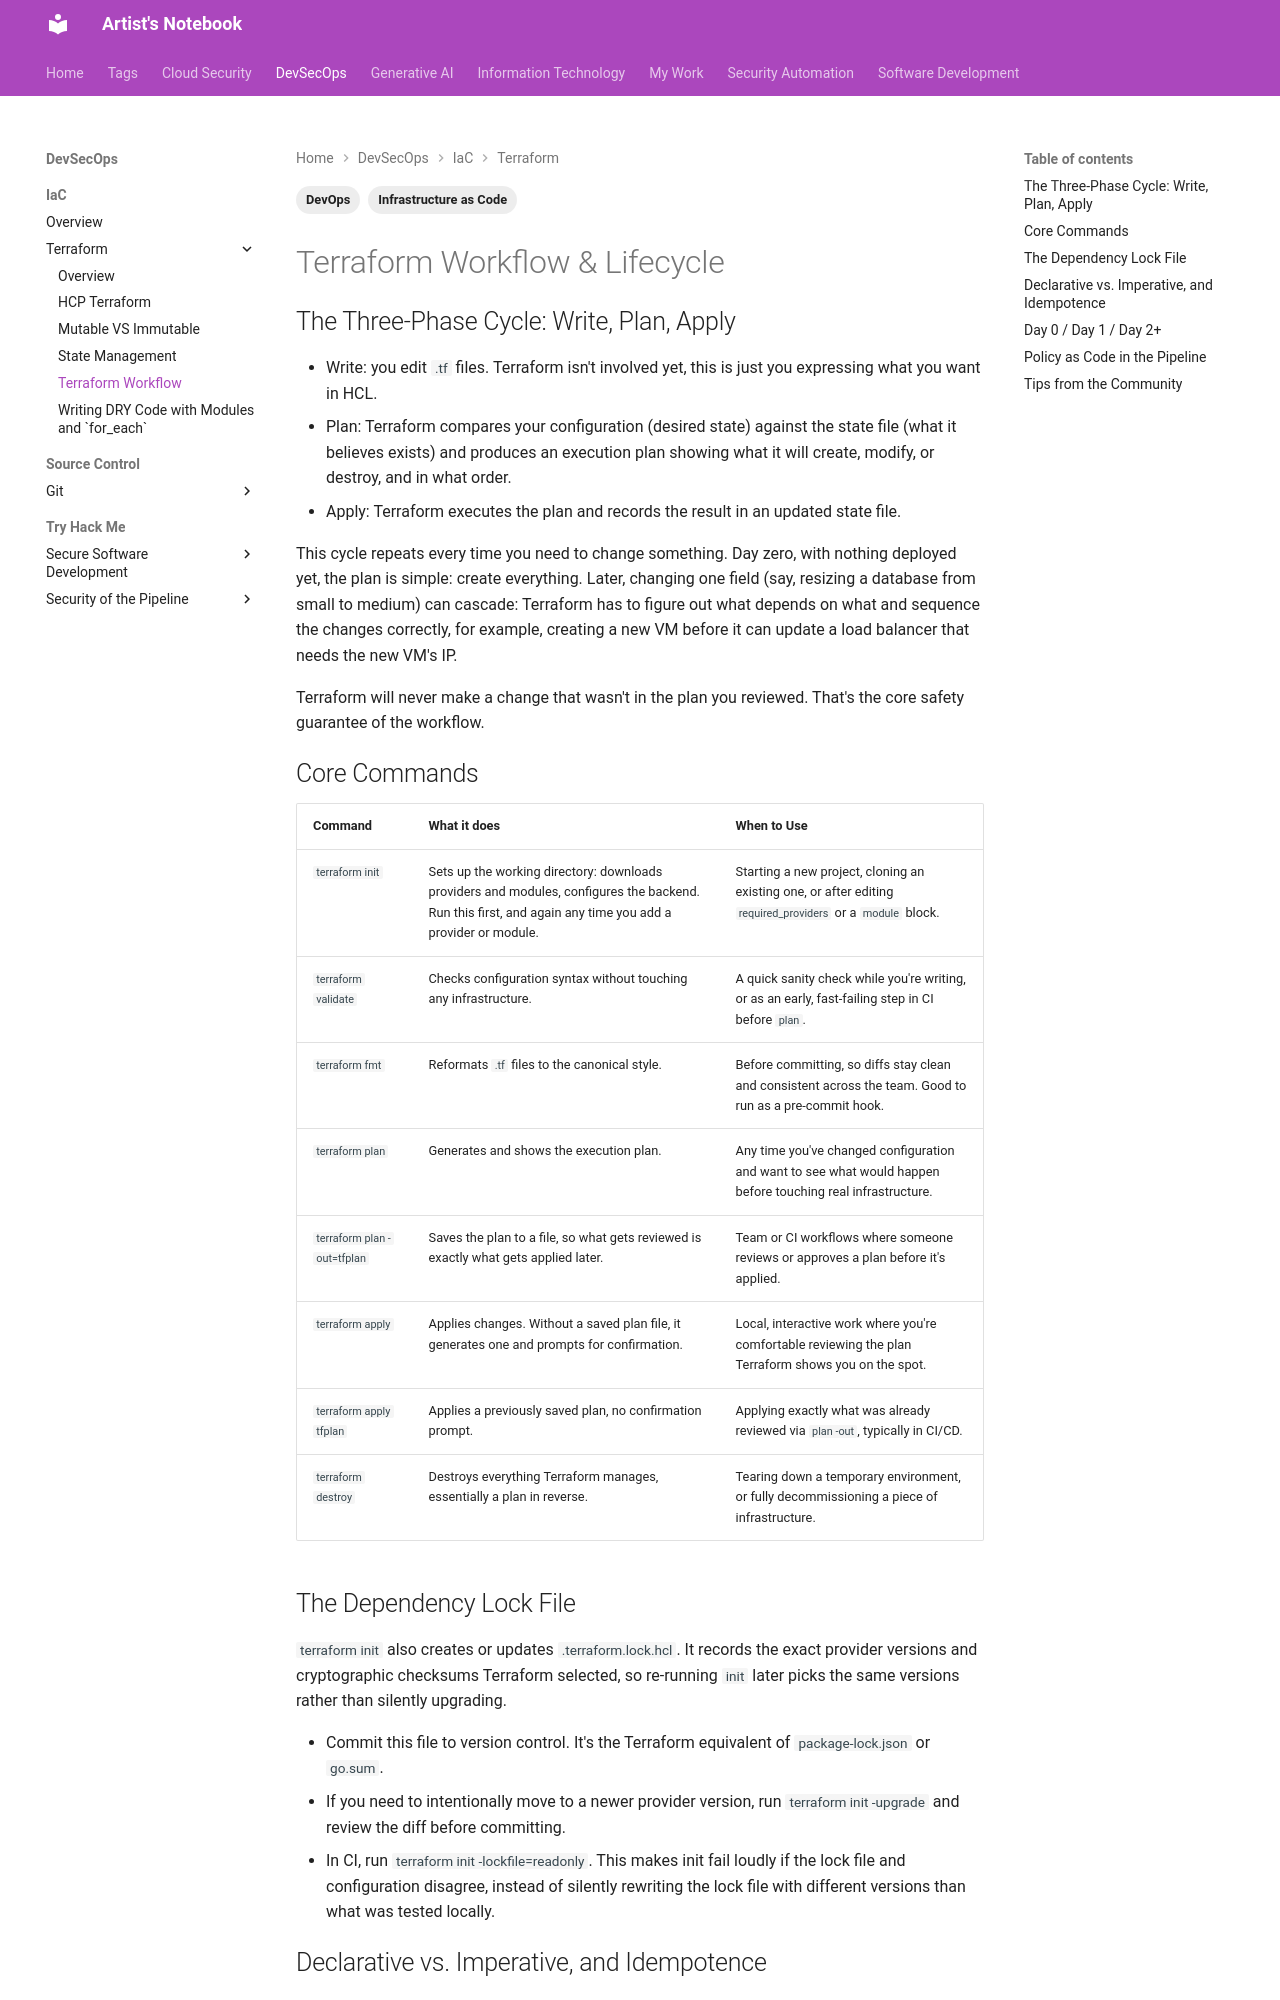

repository: ArtistYay/notes.artistuniverse.github.io · page: devsecops/iac/terraform/terraform_workflow/index.html · generator: mkdocs

---
tags:
  - Infrastructure as Code
  - DevOps
---

# Terraform Workflow & Lifecycle

## The Three-Phase Cycle: Write, Plan, Apply

- Write: you edit `.tf` files. Terraform isn't involved yet, this is just you expressing what you want in HCL.
- Plan: Terraform compares your configuration (desired state) against the state file (what it believes exists) and produces an execution plan showing what it will create, modify, or destroy, and in what order.
- Apply: Terraform executes the plan and records the result in an updated state file.

This cycle repeats every time you need to change something. Day zero, with nothing deployed yet, the plan is simple: create everything. Later, changing one field (say, resizing a database from small to medium) can cascade: Terraform has to figure out what depends on what and sequence the changes correctly, for example, creating a new VM before it can update a load balancer that needs the new VM's IP.

Terraform will never make a change that wasn't in the plan you reviewed. That's the core safety guarantee of the workflow.

## Core Commands

| Command | What it does | When to Use |
|---|---|---|
| `terraform init` | Sets up the working directory: downloads providers and modules, configures the backend. Run this first, and again any time you add a provider or module. | Starting a new project, cloning an existing one, or after editing `required_providers` or a `module` block. |
| `terraform validate` | Checks configuration syntax without touching any infrastructure. | A quick sanity check while you're writing, or as an early, fast-failing step in CI before `plan`. |
| `terraform fmt` | Reformats `.tf` files to the canonical style. | Before committing, so diffs stay clean and consistent across the team. Good to run as a pre-commit hook. |
| `terraform plan` | Generates and shows the execution plan. | Any time you've changed configuration and want to see what would happen before touching real infrastructure. |
| `terraform plan -out=tfplan` | Saves the plan to a file, so what gets reviewed is exactly what gets applied later. | Team or CI workflows where someone reviews or approves a plan before it's applied. |
| `terraform apply` | Applies changes. Without a saved plan file, it generates one and prompts for confirmation. | Local, interactive work where you're comfortable reviewing the plan Terraform shows you on the spot. |
| `terraform apply tfplan` | Applies a previously saved plan, no confirmation prompt. | Applying exactly what was already reviewed via `plan -out`, typically in CI/CD. |
| `terraform destroy` | Destroys everything Terraform manages, essentially a plan in reverse. | Tearing down a temporary environment, or fully decommissioning a piece of infrastructure. |

## The Dependency Lock File

`terraform init` also creates or updates `.terraform.lock.hcl`. It records the exact provider versions and cryptographic checksums Terraform selected, so re-running `init` later picks the same versions rather than silently upgrading.

- Commit this file to version control. It's the Terraform equivalent of `package-lock.json` or `go.sum`.
- If you need to intentionally move to a newer provider version, run `terraform init -upgrade` and review the diff before committing.
- In CI, run `terraform init -lockfile=readonly`. This makes init fail loudly if the lock file and configuration disagree, instead of silently rewriting the lock file with different versions than what was tested locally.

## Declarative vs. Imperative, and Idempotence

Terraform is declarative: you describe the desired end state, and it works out how to get there, rather than scripting each step. Paired with that is idempotence: running the same configuration against infrastructure that already matches it should make no changes at all. Terraform achieves this by comparing your configuration against the recorded state and only acting on the differences.
